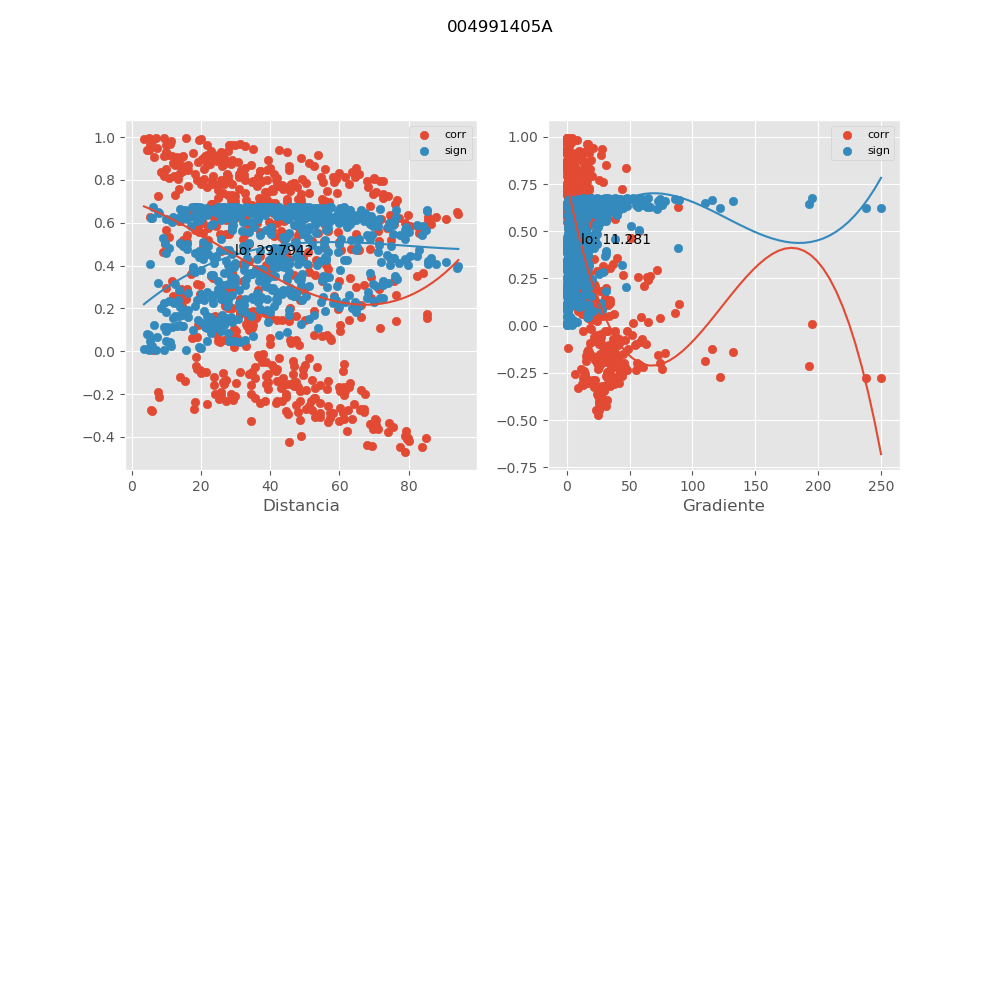

The table this chart was drawn from, first rows:
, mx_co, mx_di, mx_gr, mx_si
0, 0.9855, 19.49, 0.4658, 0.01936
1, 0.8838, 19.26, 11.5, 0.1476
2, 0.9902, 20.02, 0.6167, 0.01319
3, 0.8873, 22.58, 9.805, 0.1435
4, 0.7876, 26.32, 13.24, 0.2561
5, -0.3151, 70.22, 31.55, 0.6075
6, 0.6992, 28.63, 15.27, 0.3447
7, 0.9594, 32.77, 1.291, 0.05362
8, 0.8644, 52.66, 0.5737, 0.1705
9, -0.2451, 64.12, 32.05, 0.634
10, 0.1827, 33.78, 26.71, 0.652
11, 0.8646, 45.43, 0.153, 0.1703
12, -0.05885, 61.18, 27.16, 0.6721
13, -0.07179, 53.59, 36.52, 0.671
14, 0.7474, 56.46, 7.738, 0.2977
15, 0.6287, 48.01, 11.68, 0.4079
16, 0.6136, 54.25, 10.27, 0.4205
17, 0.05289, 57.54, 16.37, 0.6726
18, 0.9311, 44.96, 0.502, 0.08973
19, 0.849, 55.82, 0.5724, 0.1883
20, 0.5944, 75.73, 3.655, 0.4362
21, 0.628, 87.95, 0.5846, 0.4085
22, 0.3526, 82.29, 4.637, 0.5906
23, 0.6521, 93.98, 0.5849, 0.3876
24, 0.9955, 15.68, 0.3548, 0.006086
25, 0.9405, 42.65, 0.2186, 0.07791
26, 0.8049, 49.08, 1.077, 0.2375
27, 0.06137, 57.2, 13.36, 0.6719
28, 0.8137, 54.72, 2.539, 0.2279
29, -0.2852, 67.19, 13.85, 0.6196
30, 0.832, 59.81, 2.488, 0.2076
31, 0.5976, 74.5, 1.319, 0.4336
32, 0.8128, 64.5, 2.628, 0.2289
33, 0.7164, 72.55, 2.141, 0.3284
34, 0.1547, 85.33, 6.188, 0.6583
35, 0.8771, 11.86, 19.43, 0.1556
36, 0.9626, 29.89, 0.717, 0.04947
37, 0.8655, 14.45, 15.95, 0.1692
38, 0.7689, 21.82, 16.39, 0.2757
39, -0.3353, 74.29, 29.95, 0.5987
40, 0.6747, 26.8, 16.66, 0.3675
41, 0.9637, 21.78, 2.36, 0.04808
42, 0.79, 58.53, 0.6713, 0.2535
43, -0.2686, 66.23, 31.16, 0.6258
44, 0.1821, 31.5, 28.94, 0.6521
45, 0.8694, 34.56, 0.464, 0.1647
46, -0.09154, 61.05, 27.37, 0.6688
47, -0.06242, 49.94, 39.38, 0.6719
48, 0.6943, 55.22, 8.076, 0.3493
49, 0.6066, 44.1, 12.92, 0.4263
50, 0.596, 48.54, 11.67, 0.4349
51, 0.03056, 48.4, 19.64, 0.6739
52, 0.9289, 25.91, 0.5204, 0.09246
53, 0.8404, 36.95, 1.11, 0.1981
54, 0.5587, 59.43, 4.811, 0.4639
55, 0.6156, 71.86, 0.8418, 0.4189
56, 0.3105, 67, 5.831, 0.6095
57, 0.6355, 79.78, 0.8028, 0.4021
58, 0.9657, 31.3, 0.1124, 0.0455
59, 0.8798, 51.14, 0.004738, 0.1524
... 570 more rows
